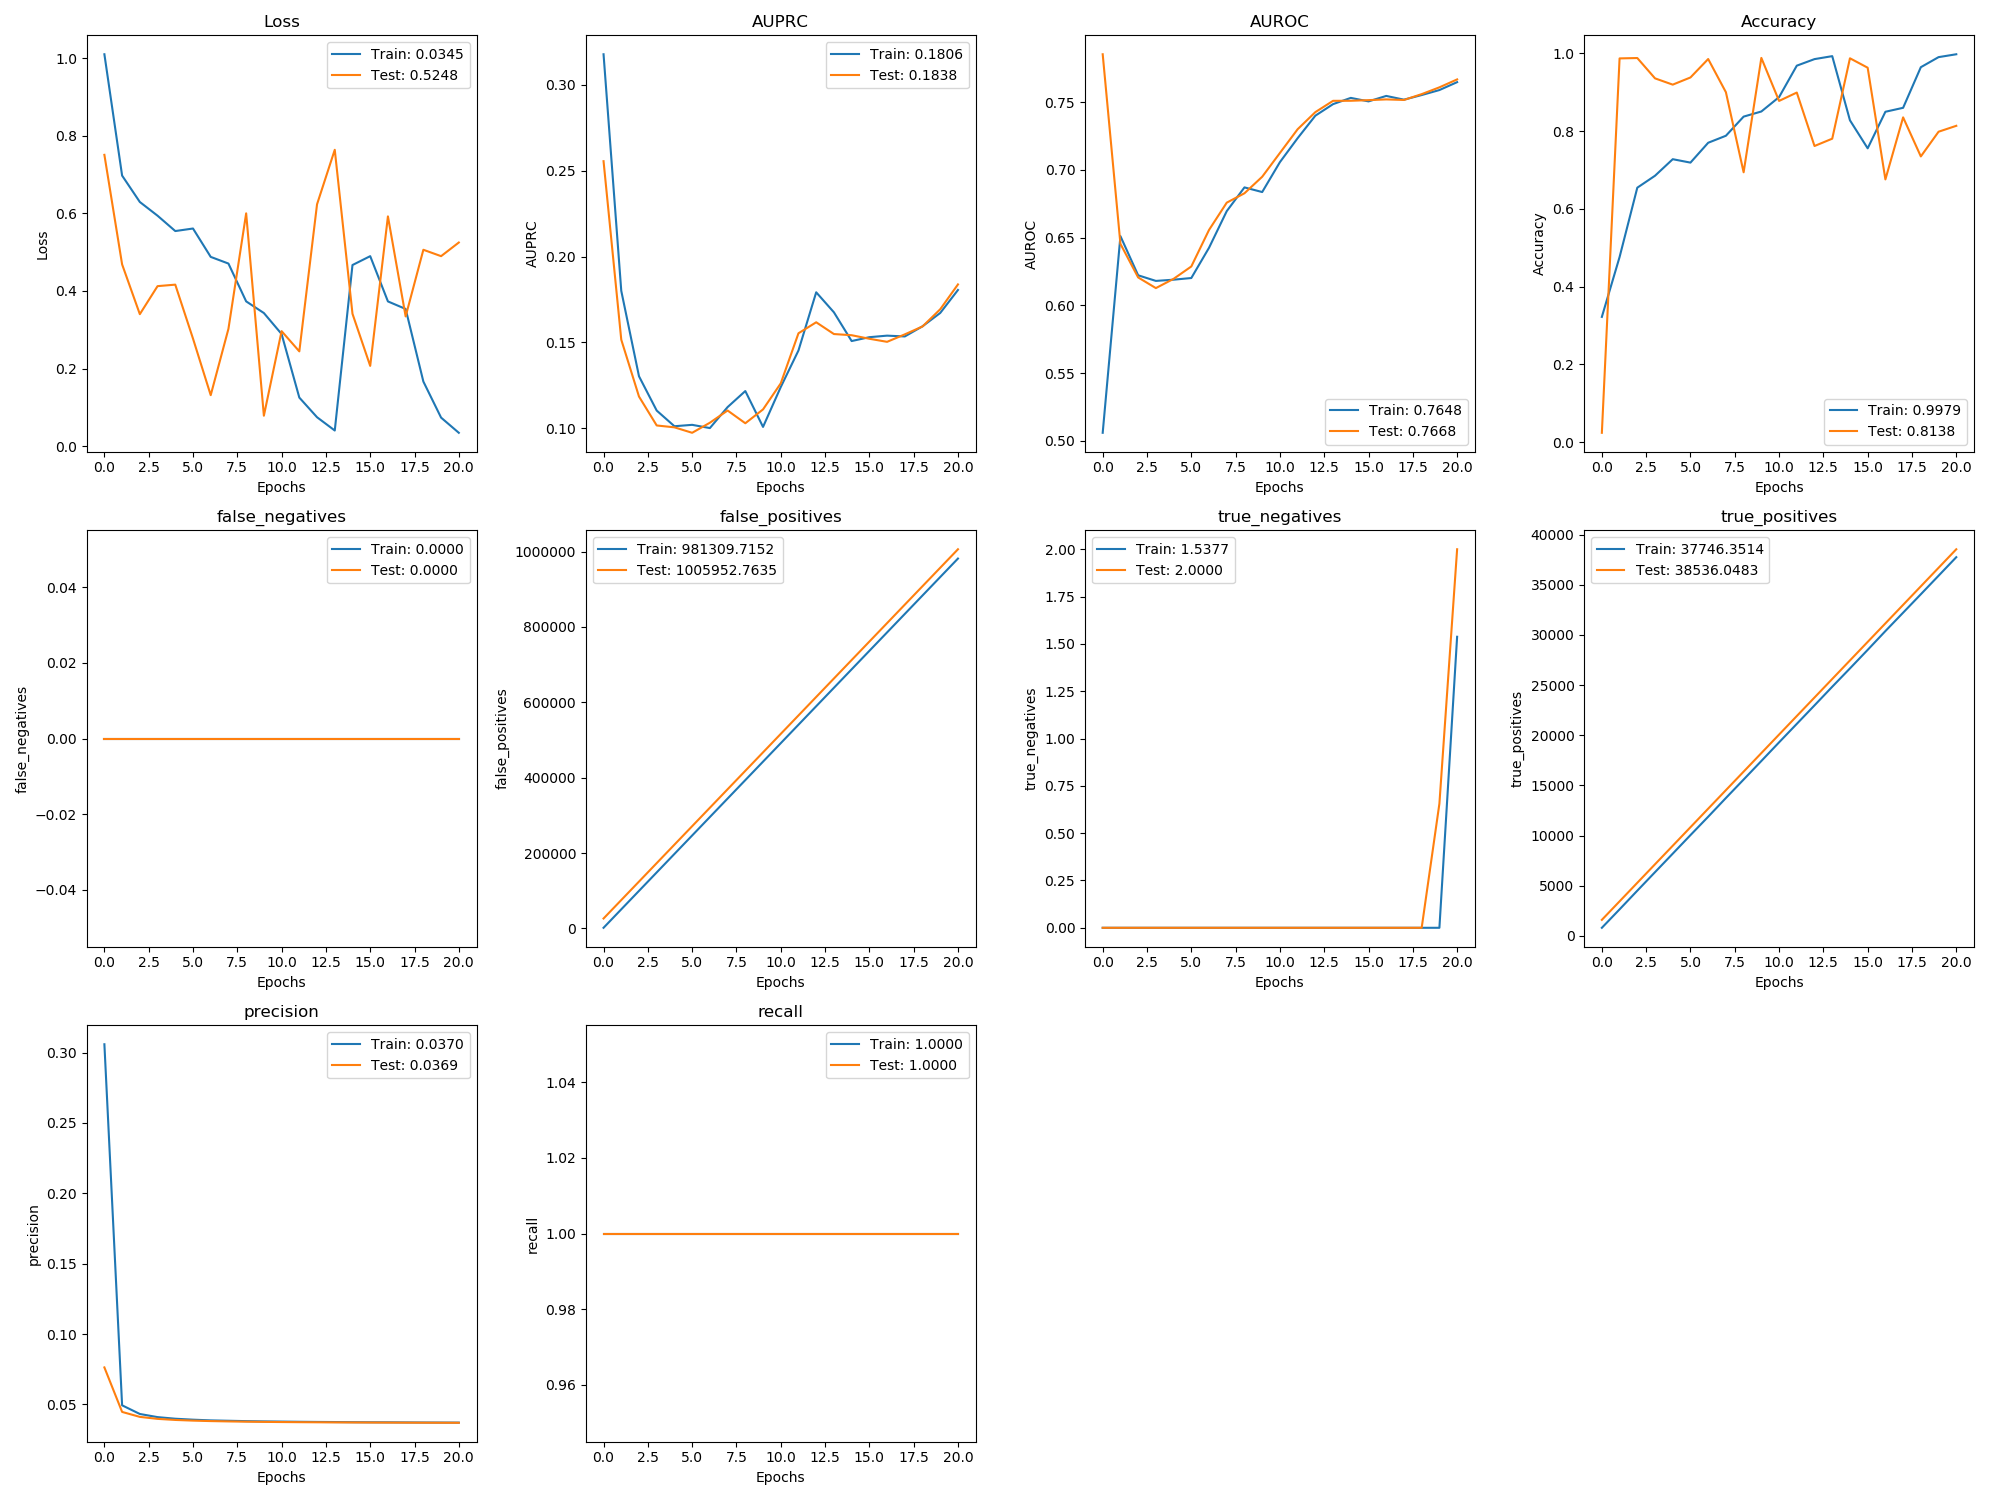

Data behind this chart, as committed beside it:
, val_loss, val_auprc, val_auroc, val_acc, val_false_negatives, val_false_positives, val_true_negatives, val_true_positives, val_precision, val_recall, loss, auprc, auroc, acc, false_negatives, false_positives, true_negatives, true_positives, precision, recall
0, 0.7508, 0.2555, 0.7853, 0.02402, 0.0, 26475, 0.0, 1596, 0.07625, 1.0, 1.01, 0.3177, 0.506, 0.3222, 0.0, 1833, 0.0, 805, 0.3059, 1.0
1, 0.4685, 0.1516, 0.6454, 0.9872, 0.0, 75449, 0.0, 3443, 0.04463, 1.0, 0.6973, 0.1801, 0.6511, 0.4762, 0.0, 50815, 0.0, 2644, 0.04932, 1.0
2, 0.3402, 0.1185, 0.6207, 0.9882, 0.0, 124423, 0.0, 5290, 0.0411, 1.0, 0.6293, 0.1303, 0.6222, 0.6546, 0.0, 99775, 0.0, 4505, 0.04317, 1.0
3, 0.4124, 0.1017, 0.6128, 0.9359, 0.0, 173397, 0.0, 7137, 0.03969, 1.0, 0.5939, 0.1104, 0.6181, 0.6854, 0.0, 148750, 0.0, 6351, 0.04093, 1.0
4, 0.4163, 0.1006, 0.6196, 0.9198, 0.0, 222371, 0.0, 8984, 0.03893, 1.0, 0.5544, 0.1013, 0.619, 0.7279, 0.0, 197726, 0.0, 8196, 0.03979, 1.0
5, 0.2772, 0.09744, 0.6287, 0.9382, 0.0, 271345, 0.0, 10831, 0.03845, 1.0, 0.5609, 0.1021, 0.6202, 0.7191, 0.0, 246698, 0.0, 10044, 0.03912, 1.0
6, 0.1315, 0.1033, 0.6557, 0.9856, 0.0, 320319, 0.0, 12678, 0.03812, 1.0, 0.4878, 0.1002, 0.6426, 0.7702, 0.0, 295688, 0.0, 11876, 0.03861, 1.0
7, 0.3024, 0.1104, 0.6758, 0.9002, 0.0, 369293, 0.0, 14525, 0.03788, 1.0, 0.4706, 0.1124, 0.6696, 0.7883, 0.0, 344642, 0.0, 13743, 0.03834, 1.0
8, 0.6, 0.103, 0.6828, 0.6942, 0.0, 418267, 0.0, 16372, 0.03769, 1.0, 0.3732, 0.1217, 0.6871, 0.8375, 0.0, 393622, 0.0, 15584, 0.03808, 1.0
9, 0.07854, 0.1111, 0.695, 0.9885, 0.0, 467241, 0.0, 18219, 0.03755, 1.0, 0.3431, 0.1009, 0.6837, 0.8507, 0.0, 442595, 0.0, 17432, 0.03789, 1.0
10, 0.2964, 0.1262, 0.7125, 0.8779, 0.0, 516215, 0.0, 20066, 0.03743, 1.0, 0.289, 0.1241, 0.7057, 0.8877, 0.0, 491558, 0.0, 19290, 0.03776, 1.0
11, 0.2443, 0.1554, 0.73, 0.8994, 0.0, 565189, 0.0, 21913, 0.03734, 1.0, 0.1252, 0.1454, 0.7234, 0.9686, 0.0, 540537, 0.0, 21132, 0.03762, 1.0
12, 0.6233, 0.1618, 0.7426, 0.7619, 0.0, 614163, 0.0, 23760, 0.03726, 1.0, 0.07459, 0.1792, 0.74, 0.9854, 0.0, 589514, 0.0, 22976, 0.03751, 1.0
13, 0.7638, 0.1549, 0.751, 0.7807, 0.0, 663137, 0.0, 25607, 0.03719, 1.0, 0.04038, 0.1676, 0.7485, 0.9931, 0.0, 638478, 0.0, 24832, 0.03744, 1.0
14, 0.3412, 0.1542, 0.751, 0.9876, 0.0, 712111, 0.0, 27454, 0.03713, 1.0, 0.4668, 0.1508, 0.7531, 0.828, 0.0, 687471, 0.0, 26660, 0.03733, 1.0
15, 0.2069, 0.1522, 0.7515, 0.9633, 0.0, 761085, 0.0, 29301, 0.03708, 1.0, 0.4897, 0.1531, 0.7506, 0.7559, 0.0, 736444, 0.0, 28508, 0.03727, 1.0
16, 0.5922, 0.1504, 0.752, 0.6759, 0.0, 810059, 0.0, 31148, 0.03703, 1.0, 0.373, 0.154, 0.7546, 0.85, 0.0, 785393, 0.0, 30381, 0.03724, 1.0
17, 0.3343, 0.1547, 0.7516, 0.8356, 0.0, 859033, 0.0, 32995, 0.03699, 1.0, 0.3536, 0.1535, 0.7518, 0.8601, 0.0, 834380, 0.0, 32215, 0.03717, 1.0
18, 0.5061, 0.1593, 0.7559, 0.735, 0.0, 908007, 0.0, 34842, 0.03696, 1.0, 0.1665, 0.1594, 0.7552, 0.9646, 0.0, 883364, 0.0, 34051, 0.03712, 1.0
19, 0.4897, 0.1693, 0.7609, 0.7986, 0.0, 956980, 0.6559, 36689, 0.03693, 1.0, 0.0736, 0.1672, 0.7589, 0.9905, 0.0, 932338, 0.0, 35898, 0.03708, 1.0
20, 0.5248, 0.1838, 0.7668, 0.8138, 0.0, 1005953, 2.0, 38536, 0.0369, 1.0, 0.0345, 0.1806, 0.7648, 0.9979, 0.0, 981310, 1.538, 37746, 0.03704, 1.0
